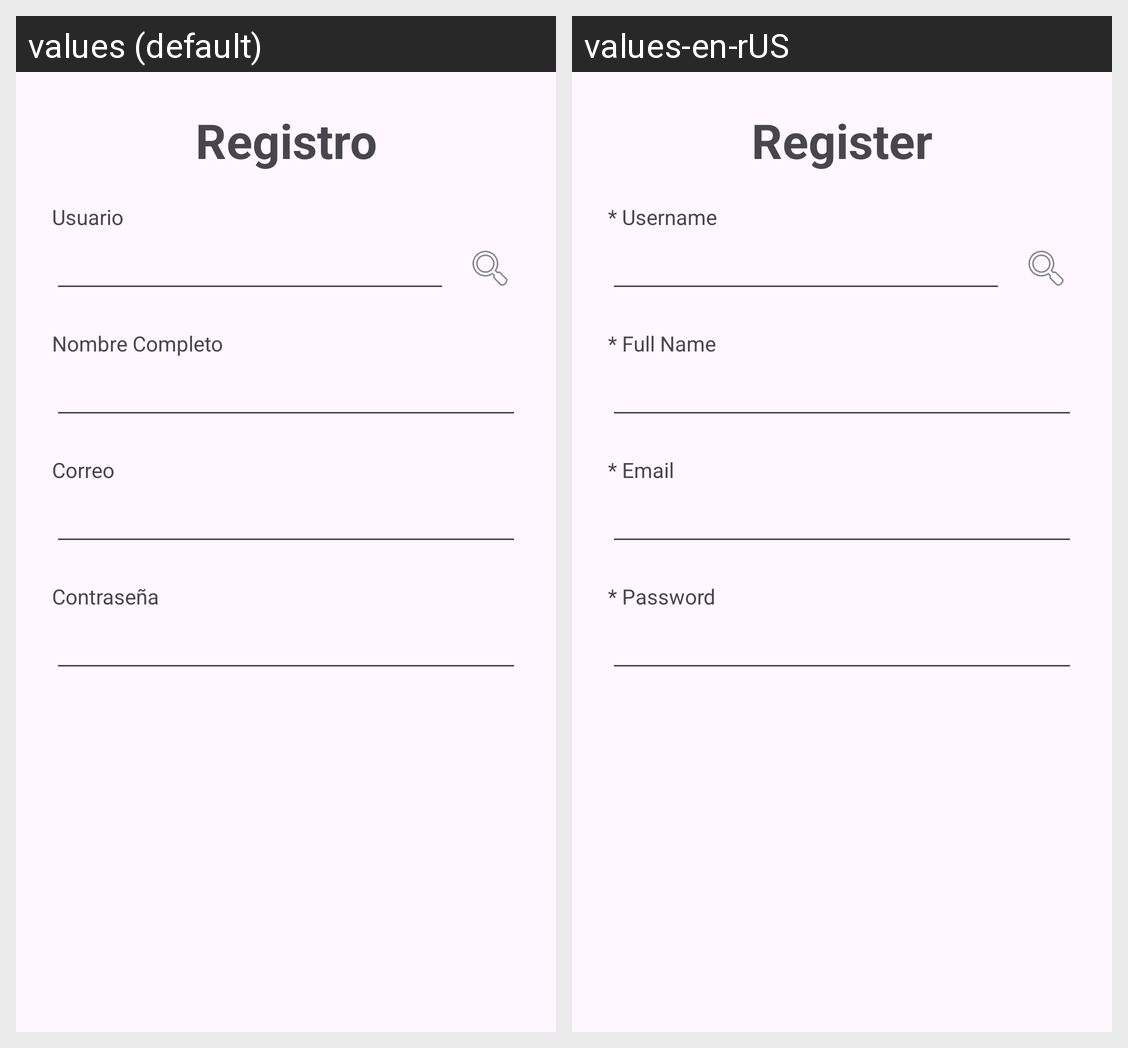

The Android screen above is rendered under two locales of the same app. Produce the string resources it draws, with the default and per-locale values.
Android screen res/layout/activity_registry.xml rendered under 2 locales, left to right: values (default), values-en-rUS. Device: Nexus 5 (rendered at 1080×1920; each locale shown at half size, 540×960, under a caption strip naming it); theme Theme.Spots.
Strings drawn on this screen, with the default value and each locale's value (text and hints the layout hard-codes, and strings that could not be matched under every locale, appear in the picture but are not listed):

txtRegister
  values: Registro
  values-en-rUS: Register

txtUsername
  values: Usuario
  values-en-rUS: * Username

txtFullName
  values: Nombre Completo
  values-en-rUS: * Full Name

txtEmail
  values: Correo
  values-en-rUS: * Email

txtPassword
  values: Contraseña
  values-en-rUS: * Password
